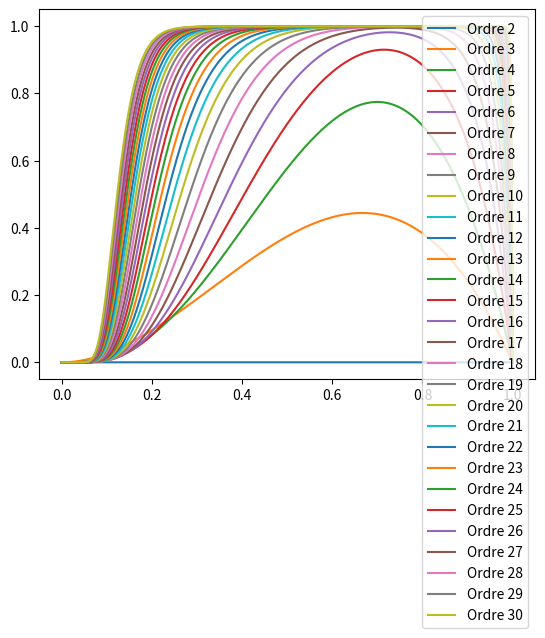

Write Python code to recreate this figure.
### Objectif : mettre au point une formule qui calcule la proba théorique qu'un graphe soit connexe on procède par dénombrement via une formule récursive
### Pour limiter le nombre d'appel on a recours à la programmation dynamique. Les nombres en jeu sont rapidement très gros
### On dénombre le nombre de graphe à n sommet et k arêtes (noté C(n, k)) qui sont connexes en utilisant la formule suivante
### C(n, k) = \sum_{i=1}^{n} \sum_{a=0}^{k} C(i, a) * \binom{n-1}{i-1} * \binom{\binom{n-i}{2}}{k-a}


import numpy as np
import matplotlib.pyplot as plt

def creerTableau(l, c) :
    tab = []
    for i in range(l) :
        tab.append([])
        for j in range(c) :
            tab[i].append(0)
    return tab

def pascal(n) :
    tab = creerTableau(n+1, n+1)
    for i in range(n+1) :
        tab[i][0] = 1
    for i in range(1, n+1) :
        print(i)
        for j in range(1, i+1) :
            tab[i][j] = tab[i-1][j-1] + tab[i-1][j]
    return tab

triangle = pascal(1300)

def binom(k, n) :
    return triangle[n][k]

def denombr(n) :
    tab = creerTableau(n+1, binom(2, n)+1)
    tab[1][0]
    for i in range(1, n+1) :
        print(i)
        for j in range(i-1, binom(2,n)+1) :
            s = 0
            for k in range(1, i) :
                for a in range(j+1) :
                    s += tab[k][a] * binom(k-1, i-1) * binom(j-a, binom(2,i-k))
            tab[i][j] = binom(j, binom(2, i)) - s
    return tab

tab = denombr(30)

def C(n, k) :
    return tab[n][k]

def dicho(f, a, b, eps) :
    t = 0
    while b-a > eps :
        t = (a+b)/2
        if f(t)*f(a) <= 0 :
            b = t
        else :
            a = t
    return (a+b)/2


def probaConnexeTheo(x, n) :
    e = binom(2, n)
    s=0
    for a in range(0, e) :
        s += float(C(n, a)) * x**a * (1-x)**(e-a)
    return s

def calculProbaLien(p, n) :
    return dicho(lambda x: p-probaConnexeTheo(x, n), 0, 1, 0.01)

x = np.linspace(-0.001, 1., 10000)
for i in range(2, 31) :
    y = probaConnexeTheo(x, i)
    plt.plot(x, y, label='Ordre ' + str(i))
    print(i)
plt.legend()
plt.show()
